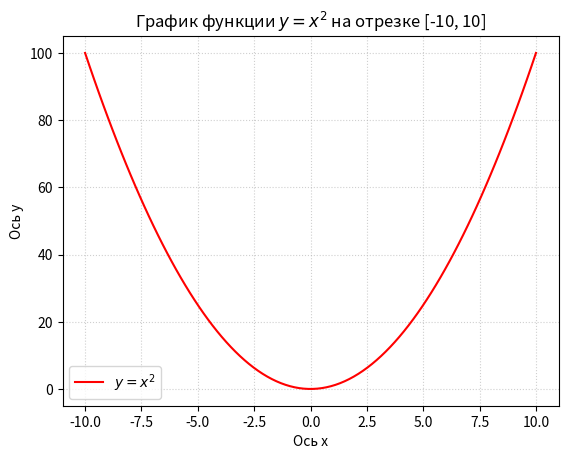

Write Python code to recreate this figure.
import matplotlib.pyplot as plt
import numpy as np

# Построить график функции  y=x2  на отрезке [-10, 10]
# Добавить заголовок графика
# Подписать оси координат


def plt_graph(left_bound: float, right_bound: float) -> None:
    x = np.linspace(left_bound, right_bound, 100)
    y = np.square(x)
    fig, ax = plt.subplots()
    ax.plot(x, y, color='red', label='$y=x^2$')
    ax.set_title('График функции $y=x^2$ на отрезке [-10, 10]')
    ax.set_xlabel('Ось x')
    ax.set_ylabel('Ось y')

    ax.grid(True, linestyle=':', alpha=0.6)

    ax.legend()

    fig.savefig('square_function_graph.png', dpi=300, bbox_inches='tight')

    plt.show()


def matplotlib_manipulation() -> None:
    task_2_data = (-10, 10)
    plt_graph(*task_2_data)


if __name__ == '__main__':
    matplotlib_manipulation()
